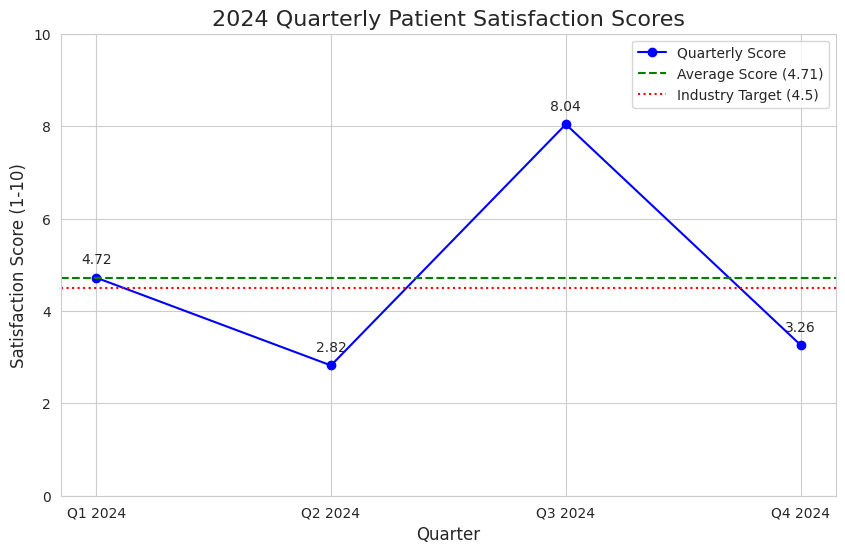

This chart was generated by the following Python code:
import pandas as pd
import matplotlib.pyplot as plt
import seaborn as sns
 
# Data provided in the business case
data = {
    'Quarter': ['Q1 2024', 'Q2 2024', 'Q3 2024', 'Q4 2024'],
    'Score': [4.72, 2.82, 8.04, 3.26]
}
industry_target = 4.5
df = pd.DataFrame(data)

# Calculate the average score
average_score = df['Score'].mean()
print(f"Calculated Average Score: {average_score:.2f}")

# Set plot style
sns.set_style("whitegrid")
plt.figure(figsize=(10, 6))

# Create the line plot for quarterly scores
plt.plot(df['Quarter'], df['Score'], marker='o', linestyle='-', color='b', label='Quarterly Score')

# Add the average line
plt.axhline(y=average_score, color='green', linestyle='--', label=f'Average Score ({average_score:.2f})')

# Add the industry target line
plt.axhline(y=industry_target, color='red', linestyle=':', label=f'Industry Target ({industry_target})')

# Add titles and labels for clarity
plt.title('2024 Quarterly Patient Satisfaction Scores', fontsize=16)
plt.ylabel('Satisfaction Score (1-10)', fontsize=12)
plt.xlabel('Quarter', fontsize=12)
plt.ylim(0, 10)  # Set y-axis from 0 to 10 for better context
plt.legend()
plt.grid(True)

# Add data labels to each point on the line plot
for i, txt in enumerate(df['Score']):
    plt.annotate(txt, (df['Quarter'][i], df['Score'][i]), textcoords="offset points", xytext=(0,10), ha='center')

# Save the visualization to a file
output_filename = 'patient_satisfaction_chart.png'
plt.savefig(output_filename)

print(f"Chart saved as '{output_filename}'")
